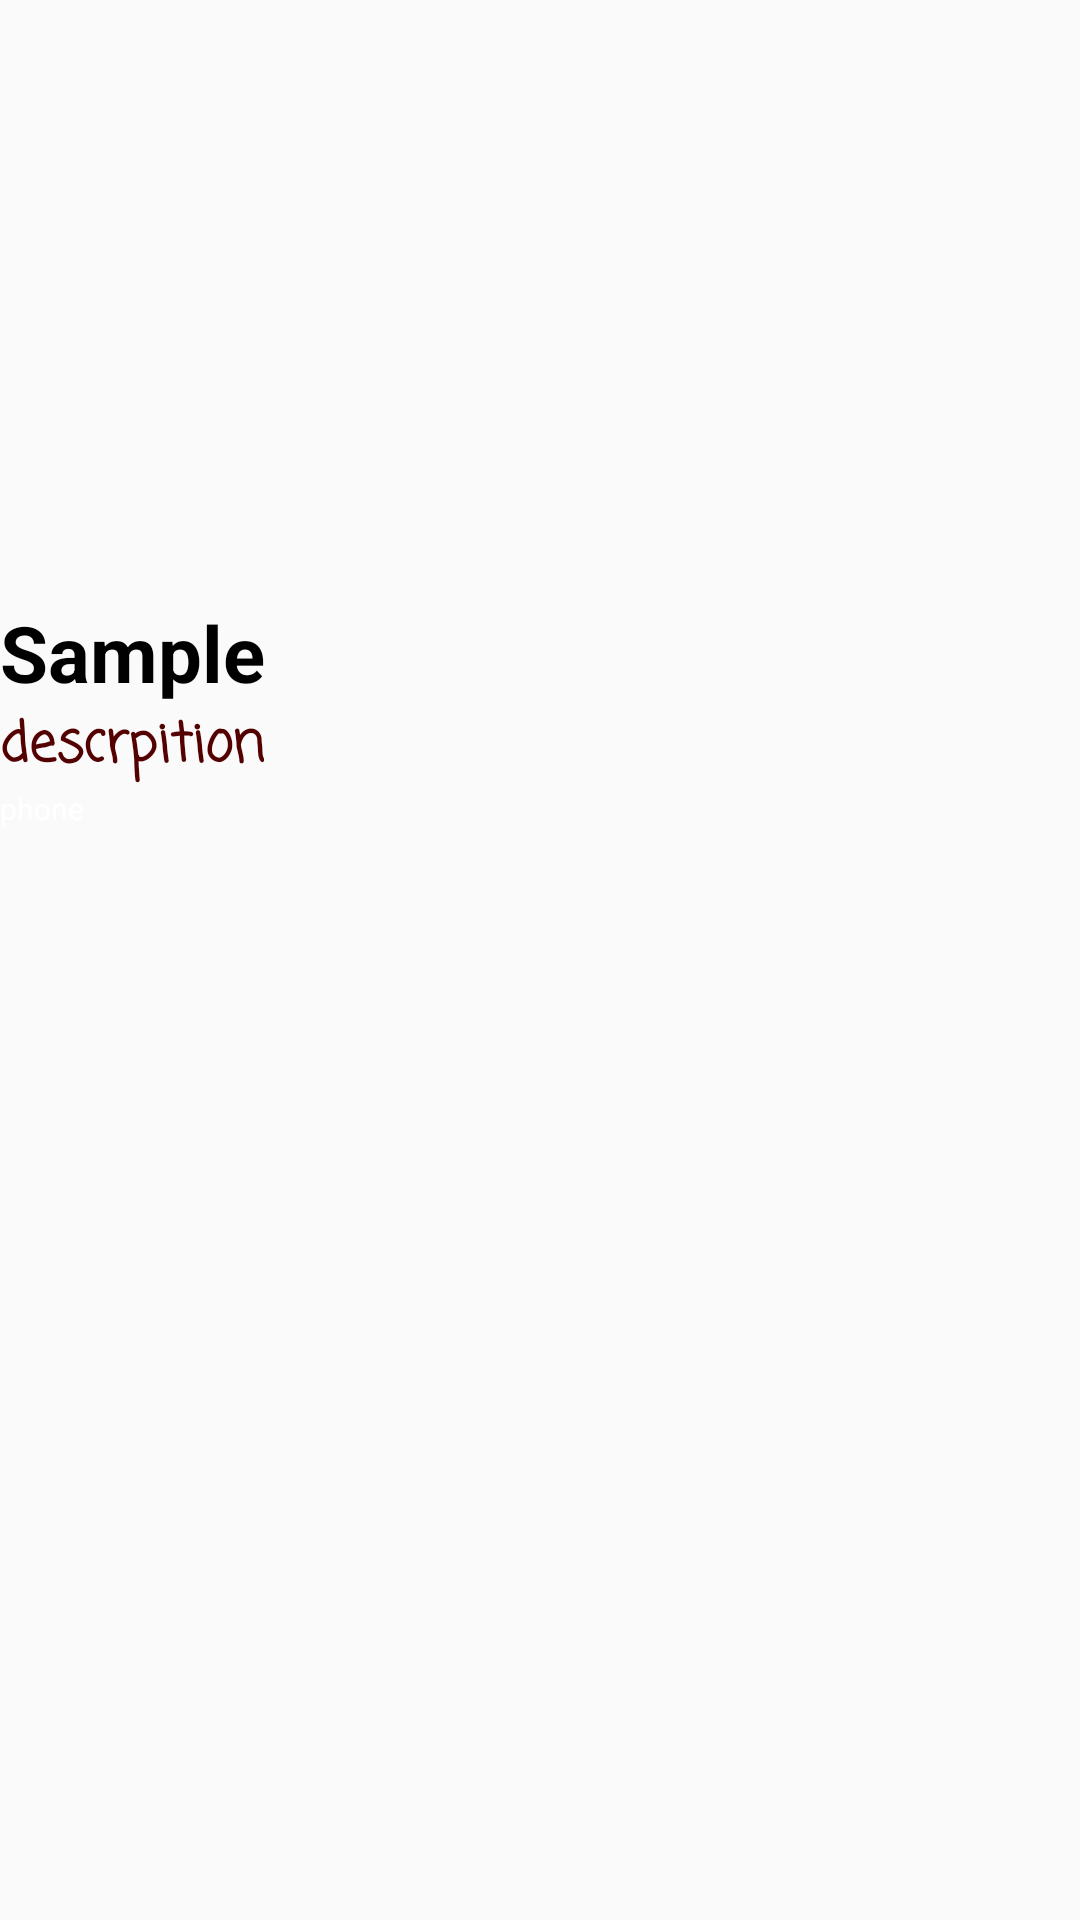

Layout XML and referenced resources for this Android screen:
<!-- AndroidManifest.xml: application theme AppTheme -->
<!-- res/layout/activity_detail_hotel.xml -->
<?xml version="1.0" encoding="utf-8"?>
<ScrollView xmlns:android="http://schemas.android.com/apk/res/android"
    xmlns:tools="http://schemas.android.com/tools"
    android:layout_width="match_parent"
    android:layout_height="match_parent"

    >
    <LinearLayout
        android:orientation="vertical"
        android:layout_width="match_parent"
        android:layout_height="wrap_content">

        <LinearLayout
            android:id="@+id/activity_detail_hotel"
            android:layout_width="match_parent"
            android:layout_height="match_parent"
            android:orientation="vertical"
            tools:context="com.farm.sristi.ssis17.DetailActivityHotel">

            <ImageView
                android:id="@+id/ivdetailH"
                android:layout_width="match_parent"
                android:layout_height="200dp"
                android:scaleType="centerCrop"
                 />
            <TextView
                android:layout_width="wrap_content"
                android:textColor="#000"
                android:textStyle="bold"
                android:layout_height="wrap_content"
                android:text="Sample"
                android:textSize="26dp"
                android:id="@+id/tvNameDetailH"/>

            <TextView
                android:id="@+id/tvDesDetailH"
                android:layout_width="wrap_content"
                android:layout_height="wrap_content"
                android:fontFamily="casual"
                android:text="descrpition"
                android:textColor="#530101"
                android:textSize="18sp"
                android:textStyle="bold" />
            <TextView
                android:textSize="10dp"
                android:textColor="#fff"
                android:layout_width="wrap_content"
                android:layout_height="wrap_content"
                android:text="phone"
                android:id="@+id/tvphoneDetailH"/>
        </LinearLayout>

    </LinearLayout>
</ScrollView>
<!-- resources referenced by this layout -->
<resources>
  <style name="AppTheme" parent="Theme.AppCompat.Light.DarkActionBar">
          
          <item name="colorPrimary">#000f99</item>
          <item name="colorPrimaryDark">#0142c6</item>
          <item name="colorAccent">#000</item>
      </style>
</resources>
